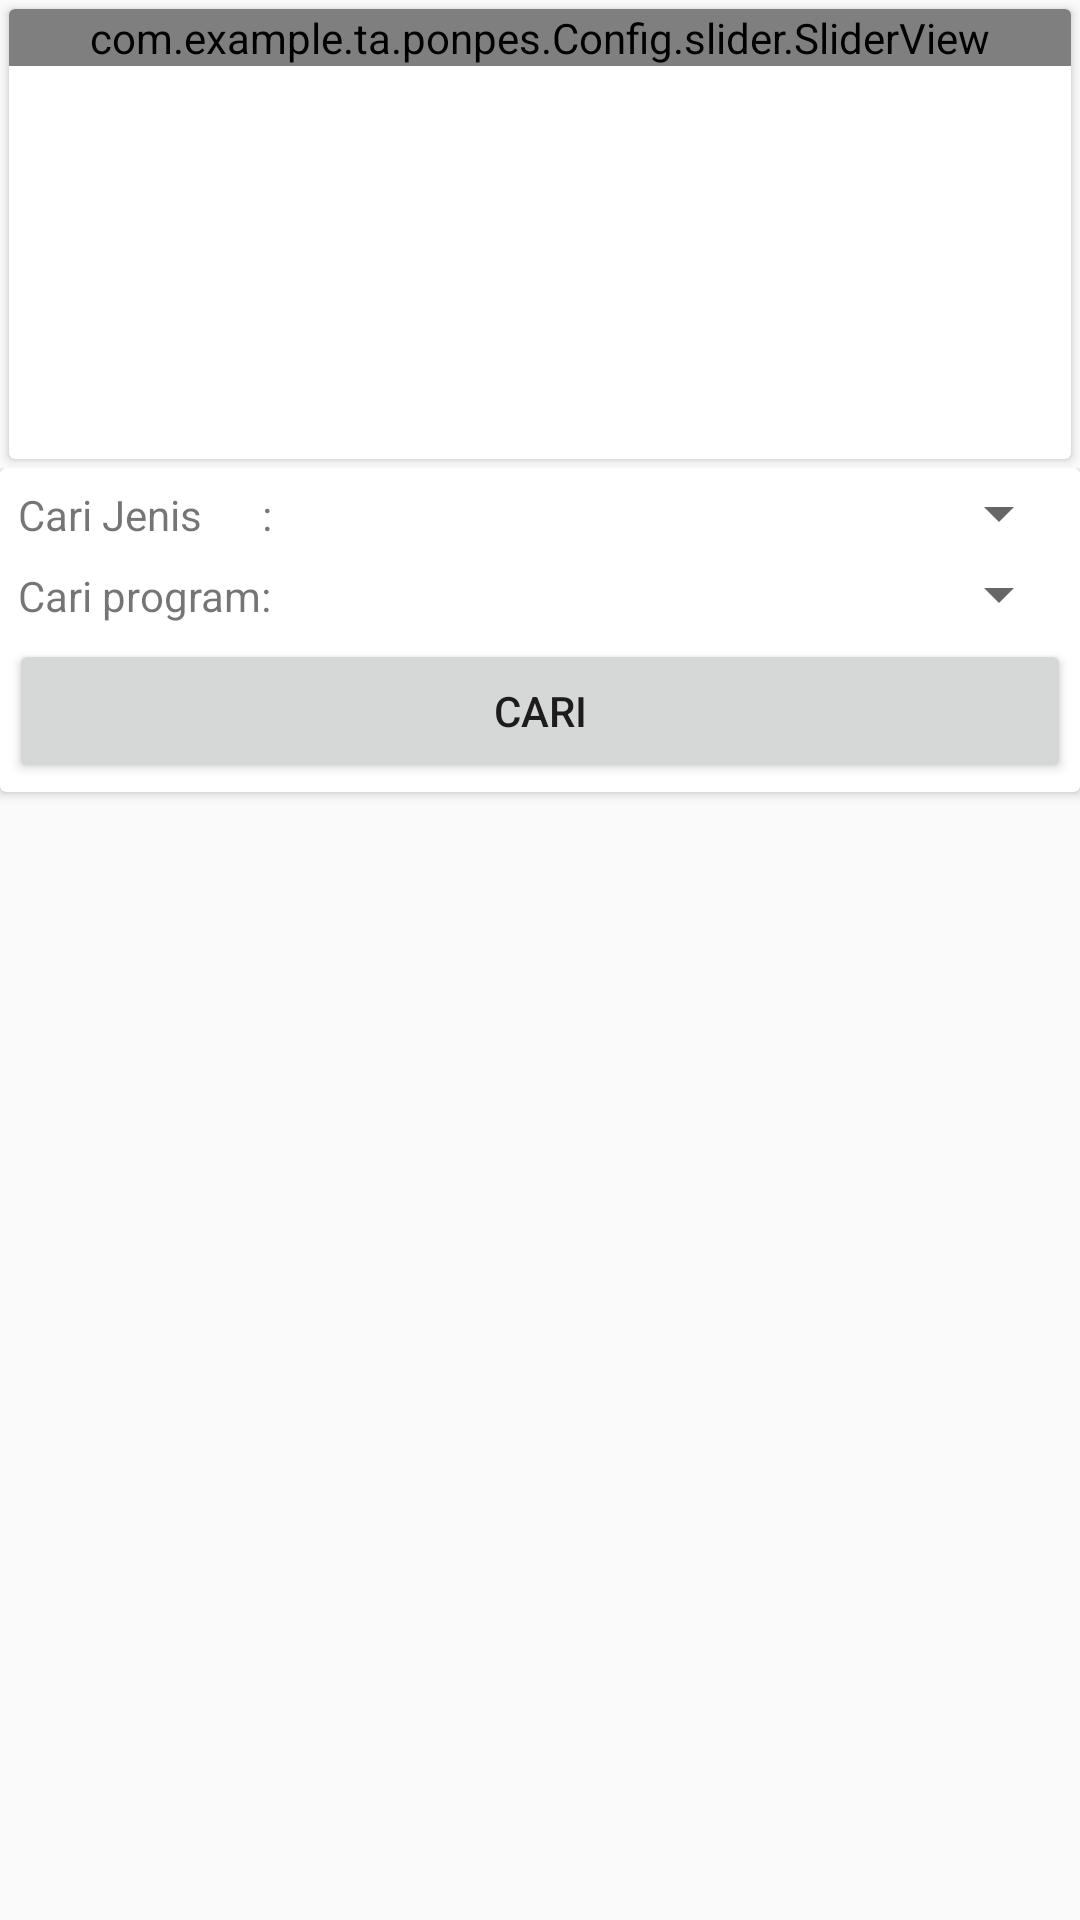

Here is an Android app screen rendered from its layout file. Give the layout XML and the strings, colors and styles it references.
<!-- AndroidManifest.xml: application theme AppTheme -->
<!-- res/layout/fragment_main.xml -->
<FrameLayout xmlns:android="http://schemas.android.com/apk/res/android"
xmlns:tools="http://schemas.android.com/tools"
android:layout_width="match_parent"
android:layout_height="match_parent"
tools:context="com.example.ta.ponpes.MainFragment">

 <LinearLayout
    android:layout_width="match_parent"
    android:layout_height="match_parent"
    android:orientation="vertical">
    <android.support.v7.widget.CardView
        android:layout_width="match_parent"
        android:layout_height="wrap_content"
        android:layout_weight="0"
        android:id="@+id/slidetop"
        android:layout_margin="3dp">

        <RelativeLayout
            android:id="@+id/layout_top"
            android:layout_width="match_parent"
            android:layout_weight="2"
            android:layout_height="150dp">

            <FrameLayout
                android:layout_width="match_parent"
                android:layout_weight="2"
                android:layout_height="150dp">
                <com.example.ta.ponpes.Config.slider.SliderView
                    android:id="@+id/sliderView"
                    android:layout_width="match_parent"
                    android:layout_weight="5"
                    android:scaleType="fitCenter"
                    android:adjustViewBounds="true"
                    android:layout_height="wrap_content" />
            </FrameLayout>

            <View
                android:layout_width="match_parent"
                android:layout_height="match_parent"
                android:background="@drawable/indicator_circle"/>

            <LinearLayout
                android:id="@+id/pagesContainer"
                android:layout_width="match_parent"
                android:layout_height="wrap_content"
                android:layout_alignParentBottom="true"
                android:layout_gravity="bottom"
                android:layout_marginBottom="3dp"
                android:gravity="center_horizontal"
                android:orientation="horizontal"/>

        </RelativeLayout>

    </android.support.v7.widget.CardView>

    <LinearLayout
        android:layout_width="match_parent"
        android:layout_height="match_parent"
        android:orientation="vertical">
        <android.support.v7.widget.CardView
            android:layout_width="match_parent"
            android:layout_height="wrap_content">

        <LinearLayout
            android:layout_width="match_parent"
            android:layout_height="wrap_content"
            android:layout_margin="3dp"
            android:orientation="vertical">
            
                
                
                
                
                
                
            
                
                
                
                
                
            <LinearLayout
                android:layout_width="match_parent"
                android:layout_height="wrap_content"
                android:orientation="horizontal">
                <TextView
                    android:layout_width="wrap_content"
                    android:layout_height="wrap_content"
                    android:text="Cari Jenis      :"
                    android:layout_margin="3dp"
                    android:layout_weight="0"/>
                <Spinner
                    android:layout_width="match_parent"
                    android:layout_height="wrap_content"
                    android:id="@+id/spinner"
                    android:layout_marginBottom="3dp"
                    android:layout_weight="2">
                </Spinner>

            </LinearLayout>
            <LinearLayout
                android:layout_width="match_parent"
                android:layout_height="wrap_content"
                android:orientation="horizontal">
                <TextView
                    android:layout_width="wrap_content"
                    android:layout_height="wrap_content"
                    android:text="Cari program:"
                    android:layout_margin="3dp"
                    android:layout_weight="0"/>
                <Spinner
                    android:layout_width="match_parent"
                    android:layout_height="wrap_content"
                    android:layout_marginBottom="3dp"
                    android:layout_weight="2"
                    android:id="@+id/spinnerprogram">
                </Spinner>

            </LinearLayout>
            <Button
                android:layout_width="match_parent"
                android:layout_height="wrap_content"
                android:text="Cari"
                android:id="@+id/cari"/>

        </LinearLayout>
        </android.support.v7.widget.CardView>
        <android.support.v7.widget.RecyclerView
            android:id="@+id/card_recycler_view"
            android:scrollbars="vertical"
            android:layout_width="match_parent"
            android:layout_height="match_parent"/>
    </LinearLayout>
</LinearLayout>

</FrameLayout>
<!-- resources referenced by this layout -->
<resources>
  <color name="colorAccent">#FF4081</color>
  <!-- drawable indicator_circle (drawable) -->
  <?xml version="1.0" encoding="utf-8"?>
  <selector xmlns:android="http://schemas.android.com/apk/res/android">
      <item android:state_selected="true">
          <shape android:shape="oval">
              <solid android:color="@android:color/white" />
              <stroke android:width="0dp" android:color="@android:color/white" />
          </shape>
      </item>
      <item>
          <shape android:shape="oval">
              <stroke android:width="0dp" android:color="@android:color/white" />
          </shape>
      </item>
  </selector>
  <style name="AppTheme" parent="Theme.AppCompat.Light.DarkActionBar">
          
          <item name="colorPrimary">@color/colorPrimary</item>
          <item name="colorPrimaryDark">@color/colorPrimaryDark</item>
          <item name="colorAccent">@color/colorAccent</item>
      </style>
  <color name="colorPrimary">#3F51B5</color>
  <color name="colorPrimaryDark">#303F9F</color>
</resources>
